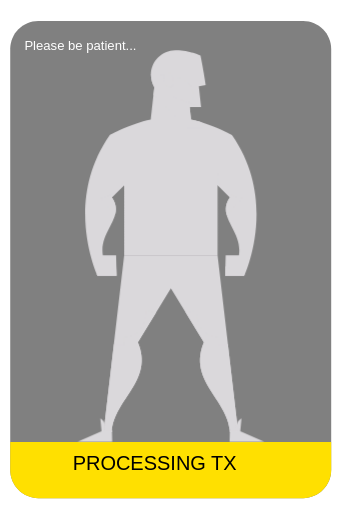
t = 0.00 s
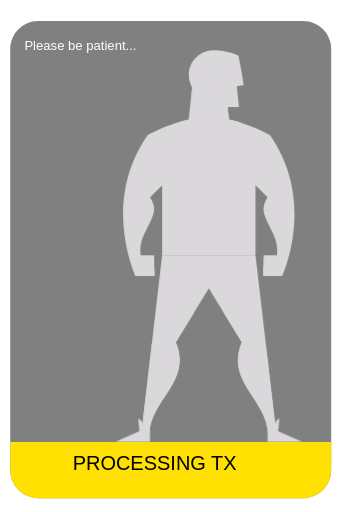
t = 0.75 s
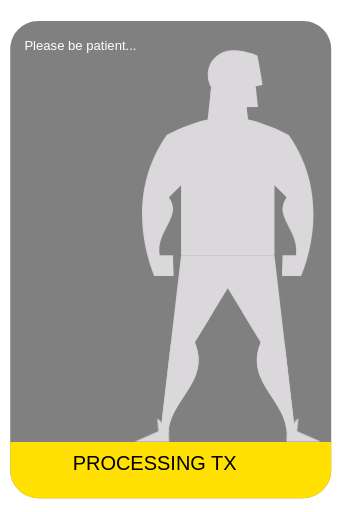
t = 1.13 s
t = 1.88 s: frame unchanged from t = 1.13 s, image omitted
t = 2.25 s: frame unchanged from t = 0.75 s, image omitted
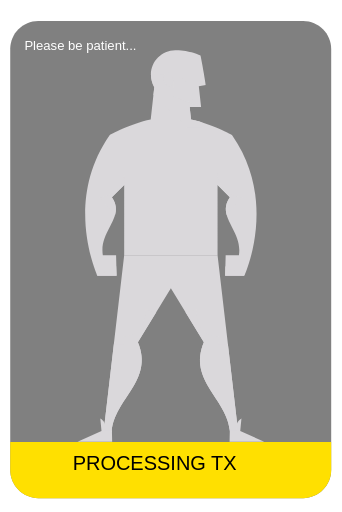
t = 3.00 s

The animated SVG that drew these frames (rendered in a browser with its animation timeline set to each time). Animation: 4 CSS @keyframes rules; one cycle of 3.00 s.

<svg version="1.1" xmlns="http://www.w3.org/2000/svg" xmlns:xlink="http://www.w3.org/1999/xlink" x="0px" y="0px" viewBox="0 0 992 1483" style="enable-background:new 0 0 992.13 1483.32;" xml:space="preserve" id="el_i0NeTJSBL"><style>@-webkit-keyframes kf_el_6JOEeZymxK6_an_Qa7tj3brU{0%{-webkit-transform: translate(225.0399932861328px, 1212.8399658203125px) translate(-225.0399932861328px, -1212.8399658203125px) translate(0px, 0px);transform: translate(225.0399932861328px, 1212.8399658203125px) translate(-225.0399932861328px, -1212.8399658203125px) translate(0px, 0px);}50%{-webkit-transform: translate(225.0399932861328px, 1212.8399658203125px) translate(-225.0399932861328px, -1212.8399658203125px) translate(220px, 0px);transform: translate(225.0399932861328px, 1212.8399658203125px) translate(-225.0399932861328px, -1212.8399658203125px) translate(220px, 0px);}100%{-webkit-transform: translate(225.0399932861328px, 1212.8399658203125px) translate(-225.0399932861328px, -1212.8399658203125px) translate(0px, 0px);transform: translate(225.0399932861328px, 1212.8399658203125px) translate(-225.0399932861328px, -1212.8399658203125px) translate(0px, 0px);}}@keyframes kf_el_6JOEeZymxK6_an_Qa7tj3brU{0%{-webkit-transform: translate(225.0399932861328px, 1212.8399658203125px) translate(-225.0399932861328px, -1212.8399658203125px) translate(0px, 0px);transform: translate(225.0399932861328px, 1212.8399658203125px) translate(-225.0399932861328px, -1212.8399658203125px) translate(0px, 0px);}50%{-webkit-transform: translate(225.0399932861328px, 1212.8399658203125px) translate(-225.0399932861328px, -1212.8399658203125px) translate(220px, 0px);transform: translate(225.0399932861328px, 1212.8399658203125px) translate(-225.0399932861328px, -1212.8399658203125px) translate(220px, 0px);}100%{-webkit-transform: translate(225.0399932861328px, 1212.8399658203125px) translate(-225.0399932861328px, -1212.8399658203125px) translate(0px, 0px);transform: translate(225.0399932861328px, 1212.8399658203125px) translate(-225.0399932861328px, -1212.8399658203125px) translate(0px, 0px);}}@-webkit-keyframes kf_el_Y05Nai_LRM_an_zHTCuYJxU{0%{-webkit-transform: translate(247.13357543945312px, 144.44451904296875px) translate(-247.13357543945312px, -144.44451904296875px) translate(0px, 0px);transform: translate(247.13357543945312px, 144.44451904296875px) translate(-247.13357543945312px, -144.44451904296875px) translate(0px, 0px);}50%{-webkit-transform: translate(247.13357543945312px, 144.44451904296875px) translate(-247.13357543945312px, -144.44451904296875px) translate(220px, 0px);transform: translate(247.13357543945312px, 144.44451904296875px) translate(-247.13357543945312px, -144.44451904296875px) translate(220px, 0px);}100%{-webkit-transform: translate(247.13357543945312px, 144.44451904296875px) translate(-247.13357543945312px, -144.44451904296875px) translate(0px, 0px);transform: translate(247.13357543945312px, 144.44451904296875px) translate(-247.13357543945312px, -144.44451904296875px) translate(0px, 0px);}}@keyframes kf_el_Y05Nai_LRM_an_zHTCuYJxU{0%{-webkit-transform: translate(247.13357543945312px, 144.44451904296875px) translate(-247.13357543945312px, -144.44451904296875px) translate(0px, 0px);transform: translate(247.13357543945312px, 144.44451904296875px) translate(-247.13357543945312px, -144.44451904296875px) translate(0px, 0px);}50%{-webkit-transform: translate(247.13357543945312px, 144.44451904296875px) translate(-247.13357543945312px, -144.44451904296875px) translate(220px, 0px);transform: translate(247.13357543945312px, 144.44451904296875px) translate(-247.13357543945312px, -144.44451904296875px) translate(220px, 0px);}100%{-webkit-transform: translate(247.13357543945312px, 144.44451904296875px) translate(-247.13357543945312px, -144.44451904296875px) translate(0px, 0px);transform: translate(247.13357543945312px, 144.44451904296875px) translate(-247.13357543945312px, -144.44451904296875px) translate(0px, 0px);}}#el_i0NeTJSBL *{-webkit-animation-duration: 3s;animation-duration: 3s;-webkit-animation-iteration-count: 1;animation-iteration-count: 1;-webkit-animation-timing-function: cubic-bezier(0, 0, 1, 1);animation-timing-function: cubic-bezier(0, 0, 1, 1);}#el_OKI2FusW6M{fill: gray;}#el_6PWOGpn6Og{fill: #FFE000;}#el_rCxOMYI1f0{font-family: 'Anton', sans-serif;font-size: 102px;-webkit-transform: matrix(1, 0, 0, 1, 795.2944, 1409.9386);transform: matrix(1, 0, 0, 1, 795.2944, 1409.9386);}#el_iz608qadzE{font-family: 'Anton', sans-serif;font-size: 58px;-webkit-transform: matrix(1, 0, 0, 1, 210.6717, 1362.4845);transform: matrix(1, 0, 0, 1, 210.6717, 1362.4845);}#el_EVWVd4dEhu{font-family: 'Anton', sans-serif;font-size: 38px;-webkit-transform: matrix(1, 0, 0, 1, 210.6717, 1413.2755);transform: matrix(1, 0, 0, 1, 210.6717, 1413.2755);}#el_0YQ7AnXMEA{font-family: 'Anton', sans-serif;font-size: 38px;fill: white;-webkit-transform: matrix(1, 0, 0, 1, 70.7298, 144.8595);transform: matrix(1, 0, 0, 1, 70.7298, 144.8595);}#el_Y05Nai_LRM{opacity: 1;fill: #DAD8DB;}#el_2WrWCWBAoyP{-webkit-transform: matrix(0.9798, -0.1997, 0.1997, 0.9798, -35.9475, 102.1866);transform: matrix(0.9798, -0.1997, 0.1997, 0.9798, -35.9475, 102.1866);}#el_6JOEeZymxK6{opacity: 1;fill: #DAD8DB;}#el_Y05Nai_LRM_an_zHTCuYJxU{-webkit-animation-fill-mode: backwards;animation-fill-mode: backwards;-webkit-transform: translate(247.13357543945312px, 144.44451904296875px) translate(-247.13357543945312px, -144.44451904296875px) translate(0px, 0px);transform: translate(247.13357543945312px, 144.44451904296875px) translate(-247.13357543945312px, -144.44451904296875px) translate(0px, 0px);-webkit-animation-name: kf_el_Y05Nai_LRM_an_zHTCuYJxU;animation-name: kf_el_Y05Nai_LRM_an_zHTCuYJxU;-webkit-animation-timing-function: cubic-bezier(0, 0, 1, 1);animation-timing-function: cubic-bezier(0, 0, 1, 1);}#el_6JOEeZymxK6_an_Qa7tj3brU{-webkit-animation-fill-mode: backwards;animation-fill-mode: backwards;-webkit-transform: translate(225.0399932861328px, 1212.8399658203125px) translate(-225.0399932861328px, -1212.8399658203125px) translate(0px, 0px);transform: translate(225.0399932861328px, 1212.8399658203125px) translate(-225.0399932861328px, -1212.8399658203125px) translate(0px, 0px);-webkit-animation-name: kf_el_6JOEeZymxK6_an_Qa7tj3brU;animation-name: kf_el_6JOEeZymxK6_an_Qa7tj3brU;-webkit-animation-timing-function: cubic-bezier(0, 0, 1, 1);animation-timing-function: cubic-bezier(0, 0, 1, 1);}</style>
	<switch id="el_0kbi-y2pGt">
	<g id="el_CAu-kEjtnM">
        <g id="el_ROOv3UYzez">
			<g id="el_0SeUJdoVzD">
				<g id="el_oLydhAulBp">
					<g id="el_osuDzh5Stk">
						<path d="M879.32,59.64h-768.3c-44.93,0-81.35,36.42-81.35,81.35v1221.47c0,44.93,36.42,81.35,81.35,81.35h768.3&#10;&#9;&#9;&#9;&#9;&#9;&#9;&#9;c44.93,0,81.35-36.42,81.35-81.35V140.99C960.67,96.06,924.25,59.64,879.32,59.64z" id="el_OKI2FusW6M"/>
					</g>
				</g>
                <path d="M960.67,1362.46v-81.73h-931v81.73c0,44.93,36.42,81.35,81.35,81.35h768.3&#10;&#9;&#9;&#9;&#9;&#9;C924.25,1443.81,960.67,1407.39,960.67,1362.46z" id="el_6PWOGpn6Og"/>
                <g id="el_eD7Ygj9bbT">
					<text id="el_rCxOMYI1f0"/>
				</g>
                <text id="el_iz608qadzE">PROCESSING TX</text>
                <text id="el_EVWVd4dEhu"/>
                <text id="el_0YQ7AnXMEA">Please be patient...</text>
			</g>
		</g>
        <g id="el_Y05Nai_LRM_an_zHTCuYJxU" data-animator-group="true" data-animator-type="0"><g id="el_Y05Nai_LRM">
			<path d="M673.32,390.99c0,0-60.36-33.06-119.22-45.15l-3.19-28.96l-0.58-7.66h32.91l-6.57-59.82l20.14-3.83&#10;&#9;&#9;&#9;&#9;c0,0-5.69-38.44-15.19-85.94c-0.01-0.04-35-16.25-73.44-15.13c-38.85,1.13-70.37,31.2-70.37,70.87c0,13.27,3.55,25.68,9.7,36.34&#10;&#9;&#9;&#9;&#9;l-10.37,94.12c-58.86,12.09-119.22,45.15-119.22,45.15c-135.11,193.46-35.27,407.98-35.27,407.98h1.16h54.42l-1.53-59.72h-38.47&#10;&#9;&#9;&#9;&#9;c-11.26-71.83,66.62-109.8,26.27-168.22l35.7-35.63v203.85l0,0h101.79h1.16h64.95h1.16h101.79l0,0V535.41l35.7,35.63&#10;&#9;&#9;&#9;&#9;c-40.34,58.42,37.53,96.39,26.27,168.22h-38.47l-1.53,59.72h54.42h1.16C708.59,798.97,808.43,584.45,673.32,390.99z" id="el_z1mntDCn_2"/>
            <line x1="445.22" y1="274.22" x2="445.22" y2="274.22" id="el_JdEsim6Rmsx"/>
            <path d="M631.04,739.26H495.62H360.19l-59.73,512.71h23.46c6.57-96.98,123.14-147.71,76-260.57l95.7-156.03&#10;&#9;&#9;&#9;&#9;l95.7,156.03c-47.14,112.85,69.43,163.59,76,260.57h23.46L631.04,739.26z" id="el_YFF68JhyIkw"/>
            <g id="el_VdbXX8EeYNM">
				<path d="M399.92,991.4L399.92,991.4l53.24-86.8l-30.72-7.94c0,0,1.88,77.57-63.8,77.57v22.98H330.3l-29.84,254.75&#10;&#9;&#9;&#9;&#9;&#9;h23.46c0.08-1.14,0.18-2.27,0.29-3.4C333.23,1153.79,446.5,1102.92,399.92,991.4z" id="el_TFD8iXdlxil"/>
                <path d="M660.94,997.22H632.6v-22.98c-65.68,0-63.8-77.57-63.8-77.57l-30.72,7.94l53.24,86.8v0&#10;&#9;&#9;&#9;&#9;&#9;c-46.58,111.52,66.69,162.39,75.71,257.16c0.11,1.13,0.22,2.27,0.29,3.4h23.46L660.94,997.22z" id="el_u7CXMlROPSJ"/>
			</g>
            <path d="M558.59,299.52c11.34-80.56-56.61-77.33-56.61-77.33v7.48v5.96v42.44L558.59,299.52z" id="el_oD_Dm6gflQY"/>
            <g id="el_wrO8E4Qm2xS">
				<path d="M709.76,793.05c-27.15-3.95-43.11-14.96-56.03-21.81l-0.71,27.73h54.42&#10;&#9;&#9;&#9;&#9;&#9;C707.44,798.97,708.31,796.92,709.76,793.05z" id="el_JjBMp1KsF_l"/>
                <path d="M282.64,798.97h55.58l-1.27-28.05c-12.77,6.82-29.06,18.12-56.64,22.13&#10;&#9;&#9;&#9;&#9;&#9;C281.77,796.92,282.64,798.97,282.64,798.97z" id="el_e7_NlzYU3uk"/>
			</g>
            <g id="el_kwVjIRVQB5j">
				<path d="M360.19,536.33l0.35-0.93v-34.77c-0.37,11.99-5.96,60.97-72.13,71.31l45.32,50.46&#10;&#9;&#9;&#9;&#9;&#9;c4.48-16.19,3.66-32.71-9.23-51.37l35.7-35.63V536.33z" id="el_6enpXyuiH_e"/>
                <path d="M630.7,500.64v34.77l0.35,0.93v-0.93l35.7,35.63c-12.88,18.66-13.7,35.18-9.23,51.37l45.32-50.46&#10;&#9;&#9;&#9;&#9;&#9;C636.66,561.61,631.07,512.63,630.7,500.64z" id="el_E6jw_BSitis"/>
                <path d="M630.7,500.64v-2.66C630.7,497.98,630.65,498.94,630.7,500.64z" id="el_-lE_rETaKCN"/>
                <path d="M360.54,497.98v2.66C360.59,498.94,360.54,497.98,360.54,497.98z" id="el_8SzUglooY6v"/>
			</g>

            <ellipse cx="488.45" cy="229.24" rx="13.31" ry="20.66" id="el_2WrWCWBAoyP"/>
            <path d="M586.62,354.39c-1.23-0.39-2.47-0.77-3.7-1.14c-0.08-0.02-0.15-0.05-0.23-0.07&#10;&#9;&#9;&#9;&#9;c-0.09-0.03-0.18-0.06-0.27-0.08c-2.49-0.75-4.99-1.48-7.5-2.18c-0.07-0.02-0.13-0.04-0.2-0.06c-0.15-0.04-0.31-0.09-0.46-0.13&#10;&#9;&#9;&#9;&#9;c-1.25-0.35-2.5-0.69-3.75-1.02c-0.03-0.01-0.06-0.02-0.1-0.03c-1.19-0.31-2.37-0.62-3.56-0.92c-0.27-0.07-0.55-0.14-0.82-0.21&#10;&#9;&#9;&#9;&#9;c-1.23-0.31-2.46-0.61-3.69-0.9c-0.02,0-0.04-0.01-0.06-0.01c-0.01,0-0.03-0.01-0.04-0.01c-1.18-0.28-2.36-0.55-3.55-0.81&#10;&#9;&#9;&#9;&#9;c-0.16-0.04-0.33-0.07-0.49-0.11c-0.14-0.03-0.28-0.06-0.42-0.09c-1.21-0.27-2.43-0.53-3.64-0.78c0,0-0.01,0-0.01,0l-3.19-28.96&#10;&#9;&#9;&#9;&#9;l-0.58-7.66h32.62l-0.03-0.49l-80.94-30.69v-42.44c-0.18,1.76-0.52,3.41-1.01,4.94c-0.02,0.07-0.04,0.13-0.07,0.2&#10;&#9;&#9;&#9;&#9;c-0.34,1.01-0.74,1.96-1.21,2.83c-0.08,0.15-0.16,0.29-0.24,0.44c-0.13,0.22-0.26,0.45-0.4,0.66c-0.12,0.19-0.26,0.38-0.39,0.56&#10;&#9;&#9;&#9;&#9;c-0.17,0.24-0.35,0.48-0.53,0.7c-0.18,0.23-0.37,0.44-0.57,0.65c-0.12,0.12-0.24,0.24-0.36,0.36c-0.2,0.2-0.41,0.38-0.63,0.56&#10;&#9;&#9;&#9;&#9;c-0.1,0.08-0.2,0.17-0.3,0.25c-0.32,0.24-0.64,0.46-0.98,0.66c-0.09,0.05-0.18,0.09-0.27,0.14c-0.28,0.15-0.56,0.29-0.85,0.41&#10;&#9;&#9;&#9;&#9;c-0.11,0.04-0.21,0.09-0.32,0.13c-0.38,0.14-0.77,0.27-1.17,0.35c-7.18,1.57-14.91-6.21-17.25-17.37&#10;&#9;&#9;&#9;&#9;c-1.45-6.92-0.5-13.52,2.15-17.91l-39.73-1.19c-0.03,0.79-0.06,1.58-0.06,2.38c0,13.27,3.55,25.68,9.7,36.34l-2.49,22.61&#10;&#9;&#9;&#9;&#9;l0.3,0.19l97.13,94.42h45.1L586.62,354.39z" id="el_L8iCTCID6l7"/>
		</g></g>

        <g id="el_6JOEeZymxK6_an_Qa7tj3brU" data-animator-group="true" data-animator-type="0"><g id="el_6JOEeZymxK6">
			<g id="el_kjZvnBZJu">
				<path d="M290.95,1212.84c20.81,11.8,12.72,34.9,12.72,34.9h20.97l0.69,32.38H225.04l69.38-30.69L290.95,1212.84z" id="el_9AbnI7hrQq"/>
                <path d="M700.29,1212.84c-20.81,11.8-12.72,34.9-12.72,34.9H666.6l-0.69,32.38H766.2l-69.38-30.69L700.29,1212.84z" id="el_bBfLXzWYpi"/>
			</g>
		</g></g>
	</g>
</switch>
</svg>
